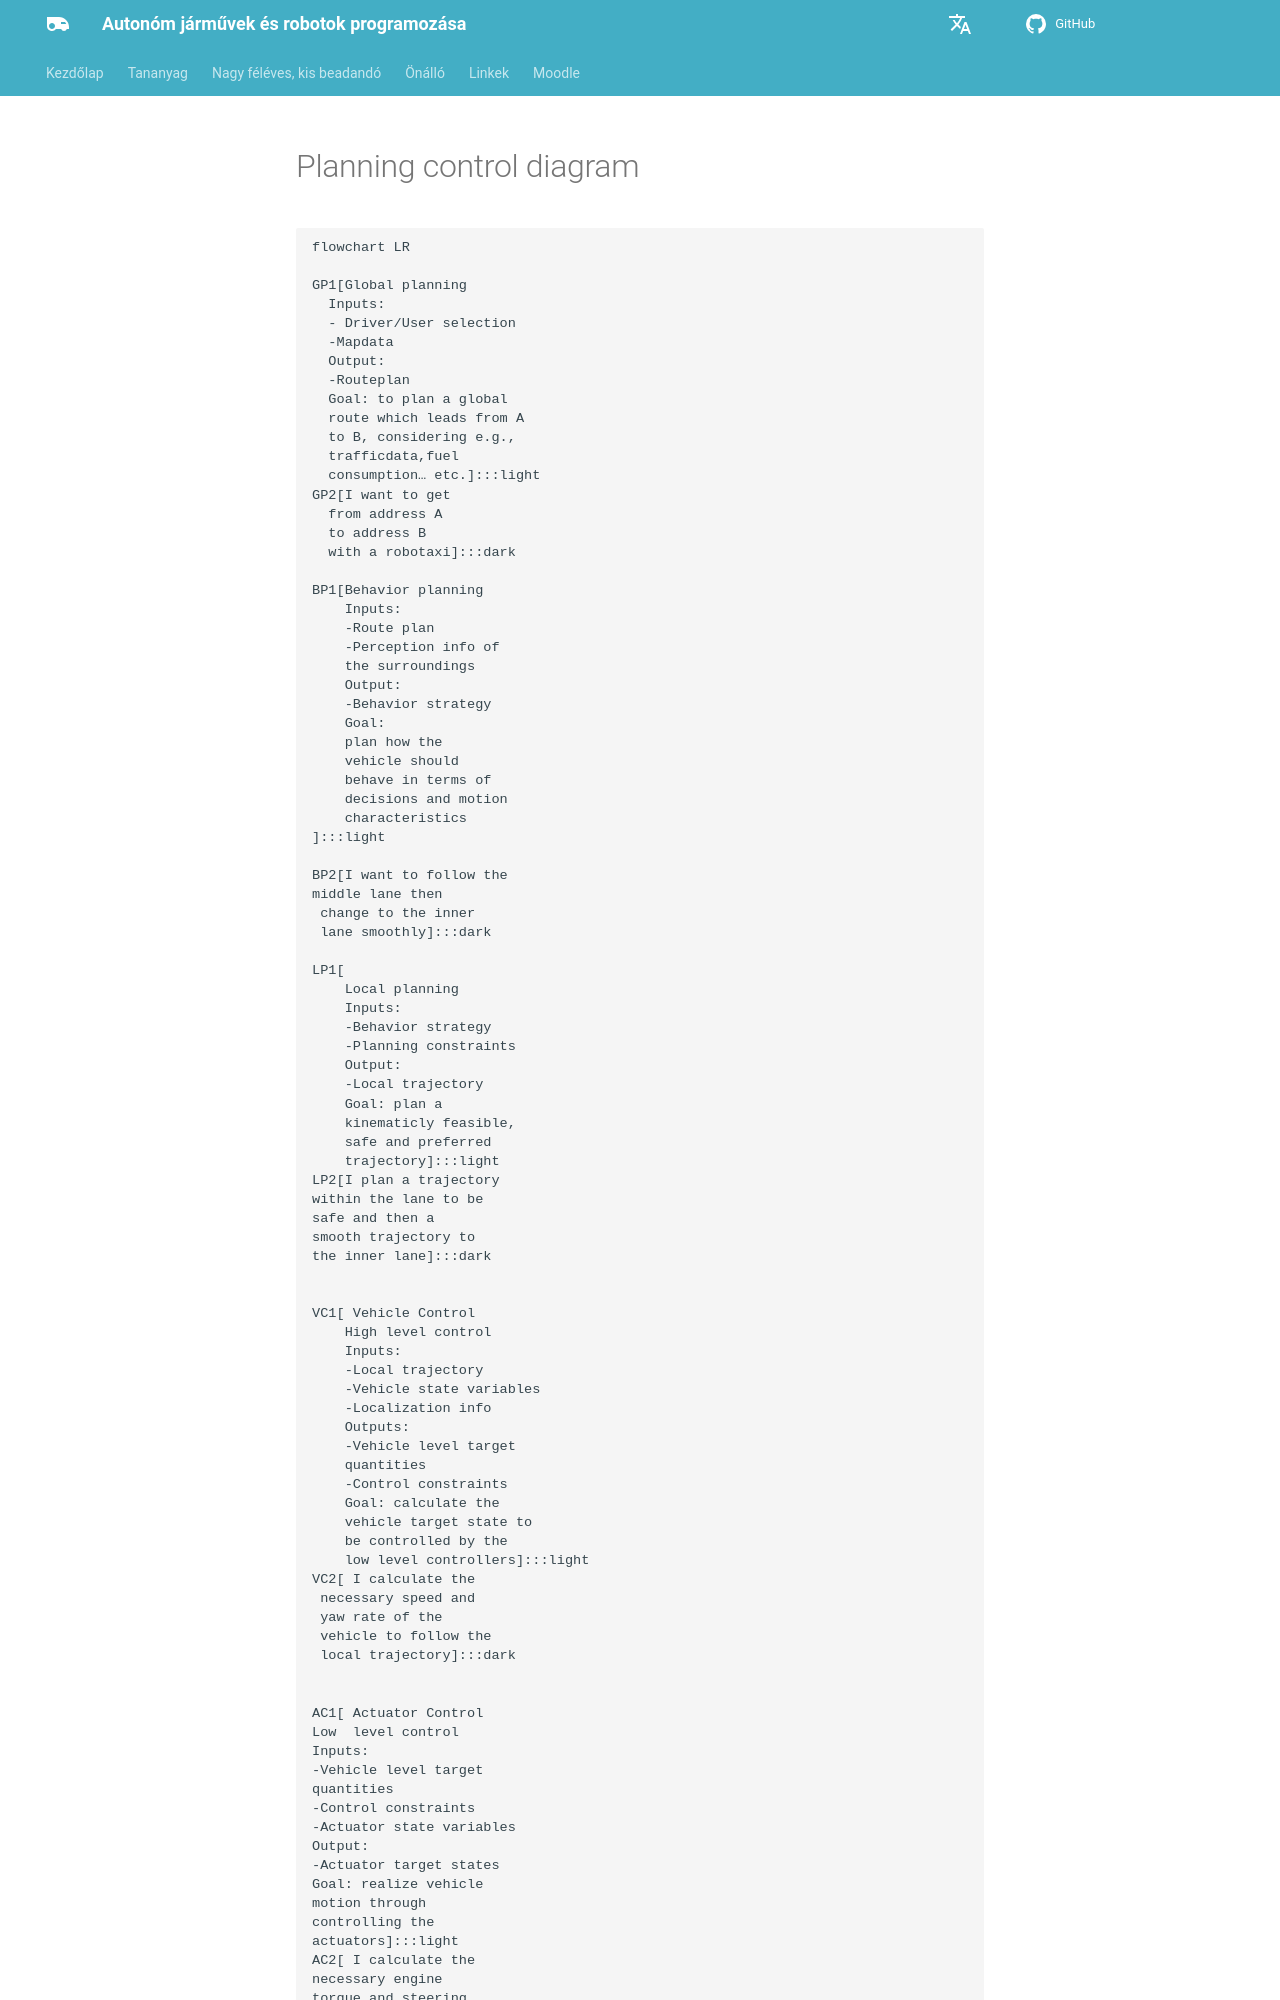

repository: sze-info/ajr · page: tervezes/planning_control_diagram/index.html · generator: mkdocs



```mermaid
flowchart LR

GP1[Global planning
  Inputs:
  - Driver/User selection
  -Mapdata
  Output:
  -Routeplan
  Goal: to plan a global 
  route which leads from A
  to B, considering e.g., 
  trafficdata,fuel
  consumption… etc.]:::light 
GP2[I want to get 
  from address A 
  to address B 
  with a robotaxi]:::dark

BP1[Behavior planning
    Inputs:
    -Route plan
    -Perception info of
    the surroundings
    Output:
    -Behavior strategy 
    Goal: 
    plan how the 
    vehicle should 
    behave in terms of 
    decisions and motion 
    characteristics
]:::light 

BP2[I want to follow the
middle lane then
 change to the inner
 lane smoothly]:::dark

LP1[
    Local planning
    Inputs:
    -Behavior strategy
    -Planning constraints
    Output:
    -Local trajectory
    Goal: plan a 
    kinematicly feasible,
    safe and preferred
    trajectory]:::light 
LP2[I plan a trajectory
within the lane to be
safe and then a
smooth trajectory to
the inner lane]:::dark


VC1[ Vehicle Control 
    High level control
    Inputs:
    -Local trajectory
    -Vehicle state variables
    -Localization info 
    Outputs:
    -Vehicle level target 
    quantities
    -Control constraints 
    Goal: calculate the
    vehicle target state to 
    be controlled by the
    low level controllers]:::light 
VC2[ I calculate the
 necessary speed and 
 yaw rate of the 
 vehicle to follow the 
 local trajectory]:::dark
